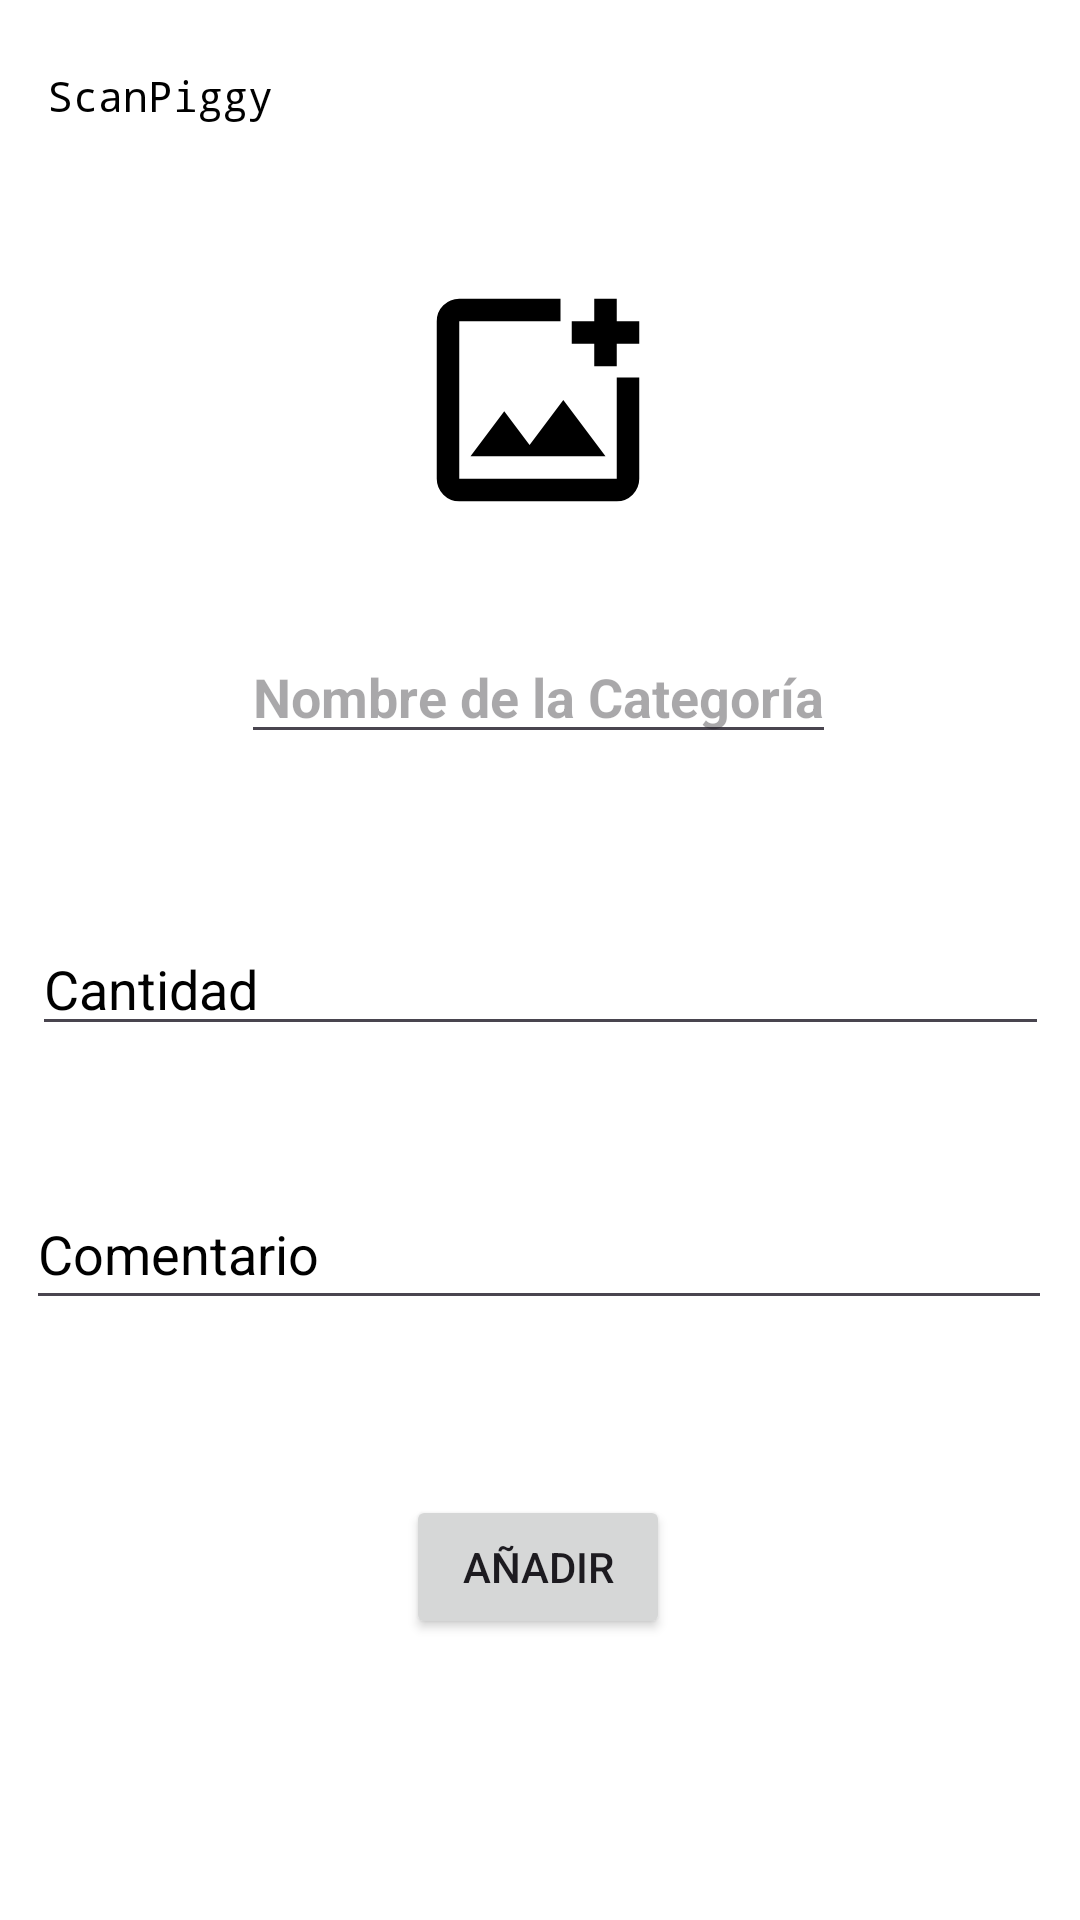

Reconstruct the res/layout file that produces this screen, plus the resources it refers to.
<!-- AndroidManifest.xml: application theme Theme.ScanPiggy -->
<!-- res/layout/activity_anadir_categoria_otro.xml -->
<?xml version="1.0" encoding="utf-8"?>
<androidx.constraintlayout.widget.ConstraintLayout xmlns:android="http://schemas.android.com/apk/res/android"
    xmlns:app="http://schemas.android.com/apk/res-auto"
    xmlns:tools="http://schemas.android.com/tools"
    android:layout_width="match_parent"
    android:layout_height="match_parent"
    android:background="@color/white"
    tools:context=".anadir.AnadirCategoria">

    <androidx.appcompat.widget.Toolbar
        android:id="@+id/toolbarBack"
        android:layout_width="match_parent"
        android:layout_height="?attr/actionBarSize"
        android:background="@color/white"
        android:elevation="4dp"
        app:layout_constraintTop_toTopOf="parent"
        app:navigationIcon="@drawable/back"
        app:navigationIconTint="@color/black"
        app:title="ScanPiggy"
        app:titleCentered="true"
        app:titleTextAppearance="@style/TextAppearance.AppCompat.Widget.ActionBar.Title"
        app:titleTextColor="@color/black"/>


    <ImageView
        android:id="@+id/imageCategoriaOtro"
        android:layout_width="90dp"
        android:layout_height="90dp"
        android:scaleType="centerCrop"
        android:src="@drawable/addphotoalternate"
        app:layout_constraintBottom_toBottomOf="parent"
        app:layout_constraintEnd_toEndOf="parent"
        app:layout_constraintHorizontal_bias="0.498"
        app:layout_constraintStart_toStartOf="parent"
        app:layout_constraintTop_toBottomOf="@+id/toolbarBack"
        app:layout_constraintVertical_bias="0.05" />

    <EditText
        android:id="@+id/textNombreCategoriaOtro"
        android:layout_width="wrap_content"
        android:layout_height="wrap_content"
        android:layout_below="@id/imageCategoriaOtro"
        android:layout_centerHorizontal="true"
        android:hint="Nombre de la Categoría"
        android:textSize="18sp"
        android:textStyle="bold"
        app:layout_constraintBottom_toBottomOf="parent"
        app:layout_constraintEnd_toEndOf="parent"
        app:layout_constraintHorizontal_bias="0.497"
        app:layout_constraintStart_toStartOf="parent"
        app:layout_constraintTop_toBottomOf="@+id/imageCategoriaOtro"
        app:layout_constraintVertical_bias="0.075" />

    <EditText
        android:id="@+id/textCantidadOtro"
        android:layout_width="339dp"
        android:layout_height="40dp"
        android:layout_below="@id/textNombreCategoriaOtro"
        android:hint="Cantidad"
        android:textColorHint="@color/black"
        android:textColor="@color/black"
        app:layout_constraintBottom_toBottomOf="parent"
        app:layout_constraintEnd_toEndOf="parent"
        app:layout_constraintStart_toStartOf="parent"
        app:layout_constraintTop_toBottomOf="@+id/textNombreCategoriaOtro"
        app:layout_constraintVertical_bias="0.164" />

    <EditText
        android:id="@+id/textComentarioOtro"
        android:layout_width="342dp"
        android:layout_height="47dp"
        android:layout_below="@id/textCantidadOtro"
        android:hint="Comentario"
        android:textColorHint="@color/black"
        android:textColor="@color/black"
        android:inputType="textMultiLine"
        app:layout_constraintBottom_toBottomOf="parent"
        app:layout_constraintEnd_toEndOf="parent"
        app:layout_constraintHorizontal_bias="0.478"
        app:layout_constraintStart_toStartOf="parent"
        app:layout_constraintTop_toBottomOf="@+id/textCantidadOtro"
        app:layout_constraintVertical_bias="0.181" />

    <Button
        android:id="@+id/btnAnadirCategoriaOtro"
        android:layout_width="wrap_content"
        android:layout_height="wrap_content"
        android:layout_below="@id/textComentarioOtro"
        android:layout_centerHorizontal="true"
        android:text="Añadir"
        app:layout_constraintBottom_toBottomOf="parent"
        app:layout_constraintEnd_toEndOf="parent"
        app:layout_constraintHorizontal_bias="0.498"
        app:layout_constraintStart_toStartOf="parent"
        app:layout_constraintTop_toBottomOf="@+id/textComentarioOtro"
        app:layout_constraintVertical_bias="0.383" />

</androidx.constraintlayout.widget.ConstraintLayout>
<!-- resources referenced by this layout -->
<resources>
  <color name="black">#000000</color>
  <color name="white">#FFFFFF</color>
  <!-- drawable addphotoalternate (drawable) -->
  <vector xmlns:android="http://schemas.android.com/apk/res/android"
      android:width="24dp"
      android:height="24dp"
      android:viewportWidth="960"
      android:viewportHeight="960"
      android:tint="@color/black">
    <path
        android:fillColor="@android:color/white"
        android:pathData="M200,840Q167,840 143.5,816.5Q120,793 120,760L120,200Q120,167 143.5,143.5Q167,120 200,120L560,120L560,200L200,200Q200,200 200,200Q200,200 200,200L200,760Q200,760 200,760Q200,760 200,760L760,760Q760,760 760,760Q760,760 760,760L760,400L840,400L840,760Q840,793 816.5,816.5Q793,840 760,840L200,840ZM680,360L680,280L600,280L600,200L680,200L680,120L760,120L760,200L840,200L840,280L760,280L760,360L680,360ZM240,680L720,680L570,480L450,640L360,520L240,680ZM200,200L200,320L200,320L200,400L200,400L200,760Q200,760 200,760Q200,760 200,760L200,760Q200,760 200,760Q200,760 200,760L200,200Q200,200 200,200Q200,200 200,200L200,200Z"/>
  </vector>
  <style name="TextAppearance.AppCompat.Widget.ActionBar.Title" parent="@style/TextAppearance.AppCompat.Widget.ActionBar.Title" tools:ignore="ResourceCycle">
              <item name="android:fontFamily">monospace</item>
      </style>
  <style name="Theme.ScanPiggy" parent="Base.Theme.ScanPiggy" />
  <style name="Base.Theme.ScanPiggy" parent="Theme.Material3.DayNight.NoActionBar">
          
          
  
          <item name="colorPrimary">@color/colorPrimary</item>
          <item name="colorPrimaryDark">@color/colorPrimaryDark</item>
          <item name="colorAccent">@color/colorAccent</item>
  
      </style>
  <color name="colorPrimary">#282C43</color>
  <color name="colorPrimaryDark">#212538</color>
  <color name="colorAccent">#D81B60</color>
</resources>
